Dataset: balanced_dataset (GitHub, Ngangbam-Elvish/Brain-Tumor-Classification). Classes: glioma, meningioma, no tumor, pituitary tumor.

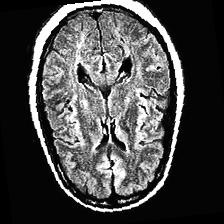
Label: no tumor

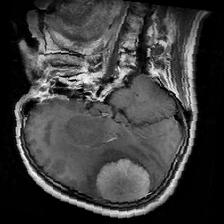
Label: meningioma

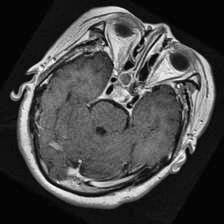
Label: pituitary tumor

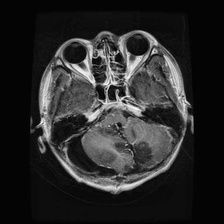
Label: glioma

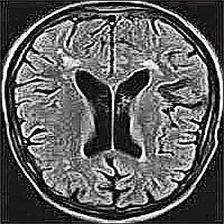
Label: no tumor

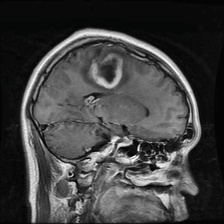
Label: glioma
